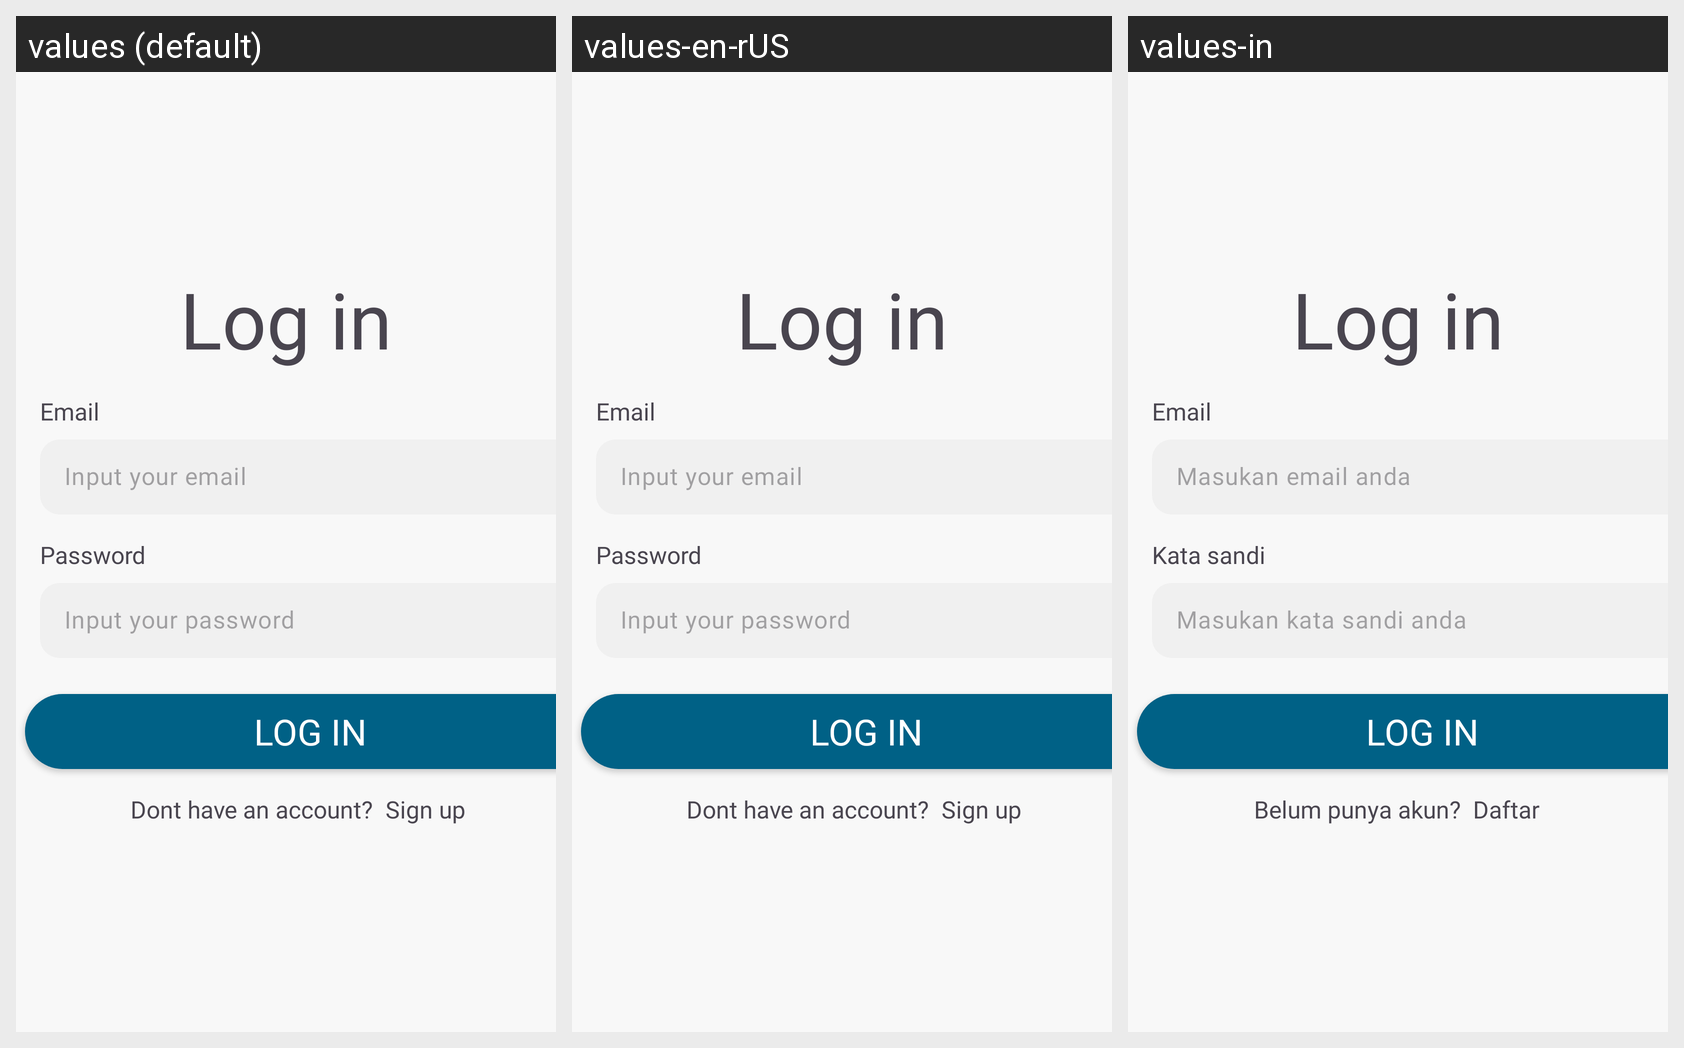

Here is an Android app screen in its default locale and in the app's own translations. Write out the translated-string differences for the strings that appear on this screen.
Android screen res/layout/activity_login.xml rendered under 3 locales, left to right: values (default), values-en-rUS, values-in. Device: Nexus 5 (rendered at 1080×1920; each locale shown at half size, 540×960, under a caption strip naming it); theme Theme.DiaFit.Auth.
Strings drawn on this screen, with the default value and each locale's value (text and hints the layout hard-codes, and strings that could not be matched under every locale, appear in the picture but are not listed):

login
  values: Log in
  values-en-rUS: Log in
  values-in: Log in

email
  values: Email
  values-en-rUS: Email
  values-in: Email

input_your_email
  values: Input your email
  values-en-rUS: Input your email
  values-in: Masukan email anda

password
  values: Password
  values-en-rUS: Password
  values-in: Kata sandi

input_your_password
  values: Input your password
  values-en-rUS: Input your password
  values-in: Masukan kata sandi anda

dont_have_account
  values: Dont have an account?
  values-en-rUS: Dont have an account?
  values-in: Belum punya akun?

sign_up
  values: Sign up
  values-en-rUS: Sign up
  values-in: Daftar
